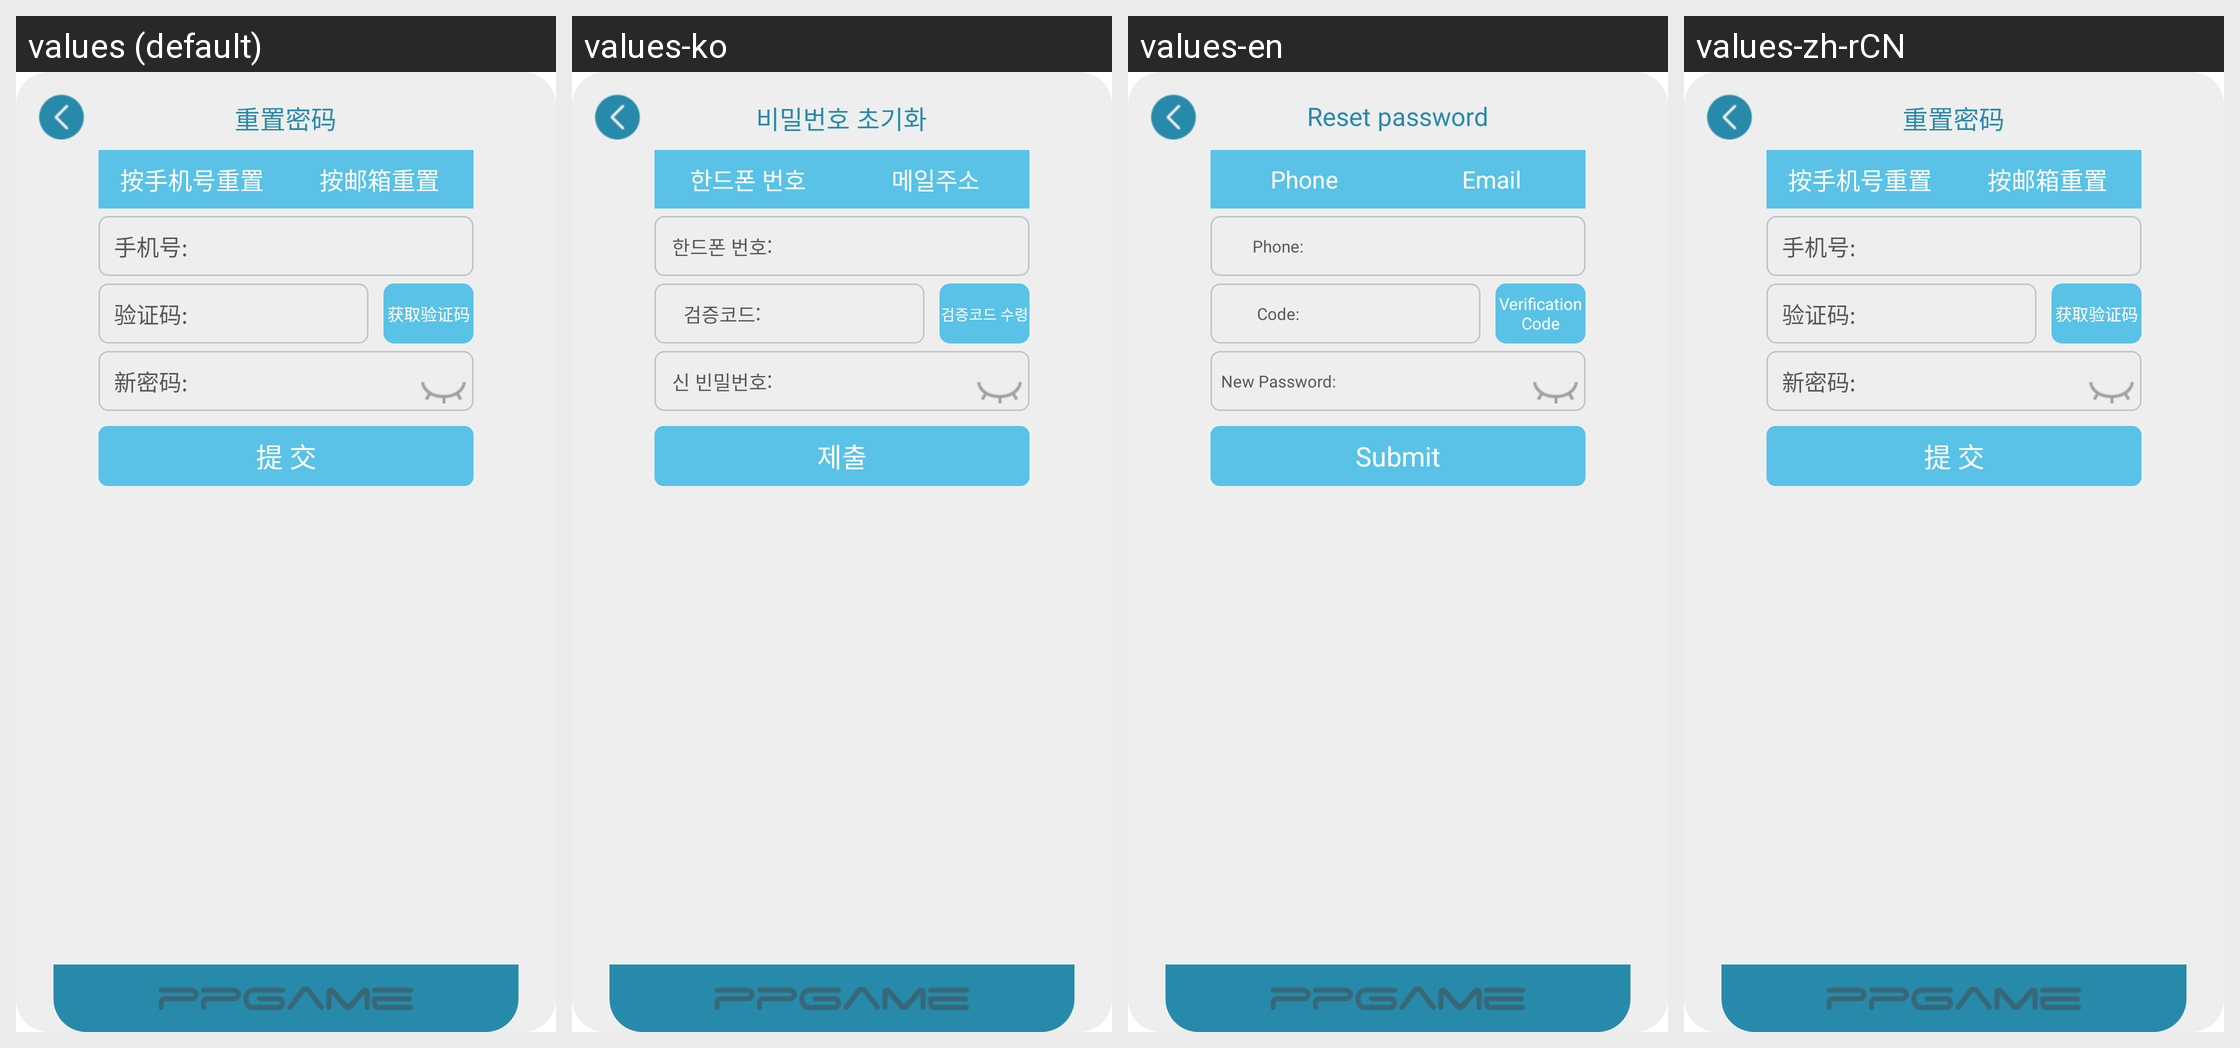

The same Android screen rendered under several of its app's locales, left to right. List the strings drawn on it with the default value and each locale's translation.
Android screen res/layout/reset_password_page.xml rendered under 4 locales, left to right: values (default), values-ko, values-en, values-zh-rCN. Device: Nexus 5 (rendered at 1080×1920; each locale shown at half size, 540×960, under a caption strip naming it); theme AppTheme.
Other locales in the repository, not shown: values-zh-rTW.
Strings drawn on this screen, with the default value and each locale's value (text and hints the layout hard-codes, and strings that could not be matched under every locale, appear in the picture but are not listed):

p_czmm
  values: 重置密码
  values-ko: 비밀번호 초기화
  values-en: Reset password
  values-zh-rCN: 重置密码

p_sjhcz
  values: 按手机号重置
  values-ko: 한드폰 번호
  values-en: Phone
  values-zh-rCN: 按手机号重置

p_ayxcz
  values: 按邮箱重置
  values-ko: 메일주소
  values-en: Email
  values-zh-rCN: 按邮箱重置

p_sjh
  values: 手机号:
  values-ko: 한드폰 번호:
  values-en: Phone:
  values-zh-rCN: 手机号:

p_yzm
  values: 验证码:
  values-ko: 검증코드:
  values-en: Code:
  values-zh-rCN: 验证码:

p_hqyzm
  values: 获取验证码
  values-ko: 검증코드 수령
  values-en: Verification Code
  values-zh-rCN: 获取验证码

p_xmm
  values: 新密码:
  values-ko: 신 빈밀번호:
  values-en: New Password:
  values-zh-rCN: 新密码:

p_tj
  values: 提 交
  values-ko: 제출
  values-en: Submit
  values-zh-rCN: 提 交
